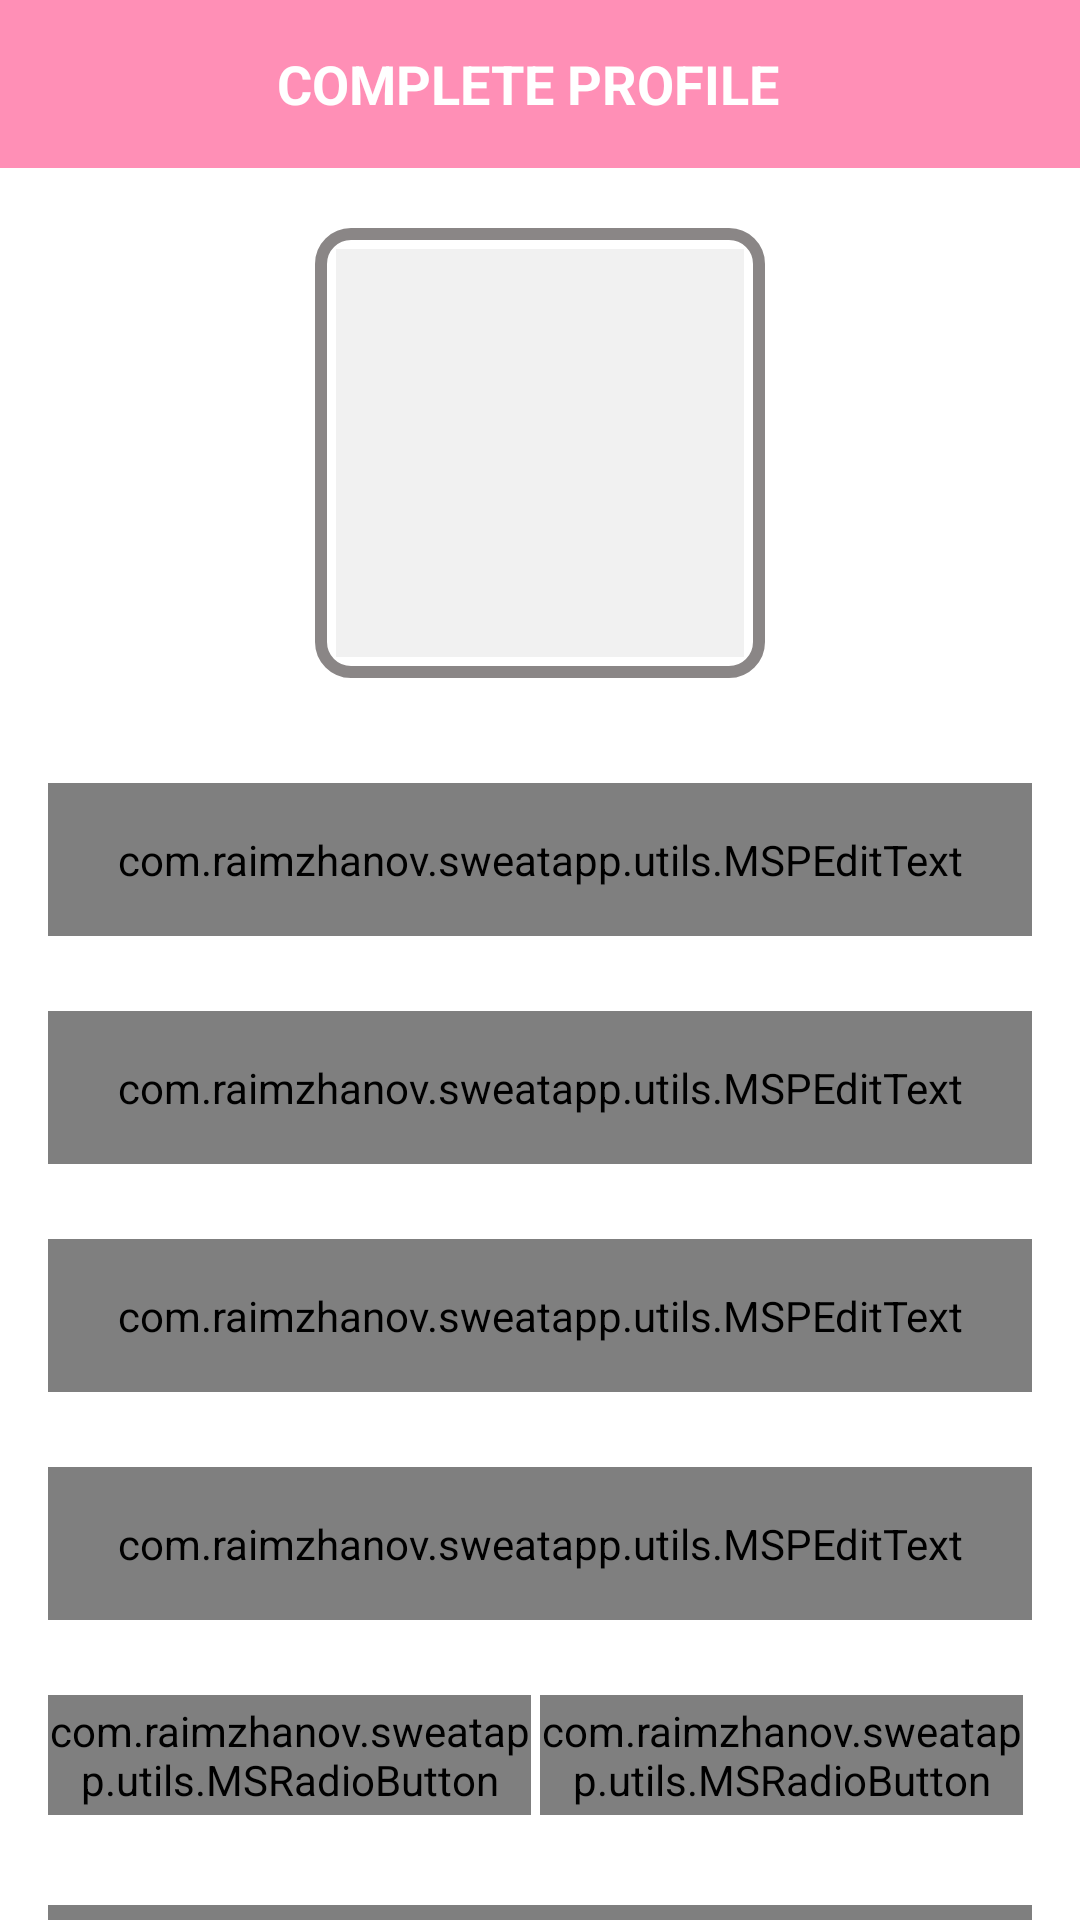

Layout XML and referenced resources for this Android screen:
<!-- AndroidManifest.xml: application theme Theme.SweatApp -->
<!-- res/layout/activity_user_profile.xml -->
<?xml version="1.0" encoding="utf-8"?>
<androidx.constraintlayout.widget.ConstraintLayout xmlns:android="http://schemas.android.com/apk/res/android"
    xmlns:app="http://schemas.android.com/apk/res-auto"
    xmlns:tools="http://schemas.android.com/tools"
    android:layout_width="match_parent"
    android:layout_height="match_parent"
    tools:context=".ui.activities.UserProfileActivity">

    <androidx.appcompat.widget.Toolbar
        android:id="@+id/toolbar_user_profile_activity"
        android:layout_width="match_parent"
        android:layout_height="?attr/actionBarSize"
        android:background="@drawable/app_gradient_color_background"
        app:layout_constraintEnd_toEndOf="parent"
        app:layout_constraintStart_toStartOf="parent"
        app:layout_constraintTop_toTopOf="parent">

        <TextView
            android:id="@+id/tv_title"
            android:layout_width="match_parent"
            android:layout_height="match_parent"
            android:gravity="center"
            android:paddingStart="@dimen/toolbar_title_paddingStart"
            android:paddingEnd="0dp"
            android:text="@string/title_complete_profile"
            android:textColor="@color/white"
            android:textSize="@dimen/toolbar_title_textSize"
            android:textStyle="bold" />
    </androidx.appcompat.widget.Toolbar>

    <ScrollView
        android:layout_width="match_parent"
        android:layout_height="0dp"
        android:fillViewport="true"
        android:scrollbars="none"
        app:layout_constraintBottom_toBottomOf="parent"
        app:layout_constraintEnd_toEndOf="parent"
        app:layout_constraintStart_toStartOf="parent"
        app:layout_constraintTop_toBottomOf="@id/toolbar_user_profile_activity">

        <androidx.constraintlayout.widget.ConstraintLayout
            android:layout_width="match_parent"
            android:layout_height="wrap_content">

            <FrameLayout
                android:id="@+id/fl_user_image"
                android:layout_width="@dimen/profile_user_image_size"
                android:layout_height="@dimen/profile_user_image_size"
                android:layout_marginTop="@dimen/profile_user_image_marginTop"
                app:layout_constraintEnd_toEndOf="parent"
                app:layout_constraintStart_toStartOf="parent"
                app:layout_constraintTop_toTopOf="parent">

                <ImageView
                    android:id="@+id/iv_user_photo"
                    android:layout_width="match_parent"
                    android:layout_height="match_parent"
                    android:layout_margin="@dimen/profile_user_image_margin"
                    android:background="@color/colorLightGrey"
                    android:contentDescription="@string/content_description"
                    android:scaleType="fitXY"
                    android:src="@drawable/user_img" />

                <View
                    android:layout_width="match_parent"
                    android:layout_height="match_parent"
                    android:background="@drawable/user_image_background" />

            </FrameLayout>

            <com.google.android.material.textfield.TextInputLayout
                android:id="@+id/til_first_name"
                style="@style/Widget.MaterialComponents.TextInputLayout.OutlinedBox"
                android:layout_width="match_parent"
                android:layout_height="wrap_content"
                android:layout_marginStart="16dp"
                android:layout_marginTop="35dp"
                android:layout_marginEnd="16dp"
                android:hint="@string/hint_first_name"
                android:textColorHint="@color/colorSecondaryText"
                app:layout_constraintEnd_toEndOf="parent"
                app:layout_constraintStart_toStartOf="parent"
                app:layout_constraintTop_toBottomOf="@id/fl_user_image">

                <com.raimzhanov.sweatapp.utils.MSPEditText
                    android:id="@+id/et_first_name"
                    android:layout_width="match_parent"
                    android:layout_height="wrap_content"
                    android:inputType="text"
                    android:padding="@dimen/et_padding"
                    android:textColor="@color/colorPrimaryText"
                    android:textSize="@dimen/et_textSize" />
            </com.google.android.material.textfield.TextInputLayout>

            <com.google.android.material.textfield.TextInputLayout
                android:id="@+id/til_last_name"
                style="@style/Widget.MaterialComponents.TextInputLayout.OutlinedBox"
                android:layout_width="match_parent"
                android:layout_height="wrap_content"
                android:layout_marginStart="16dp"
                android:layout_marginTop="25dp"
                android:layout_marginEnd="16dp"
                android:hint="@string/hint_last_name"
                android:textColorHint="@color/colorSecondaryText"
                app:layout_constraintEnd_toEndOf="parent"
                app:layout_constraintStart_toStartOf="parent"
                app:layout_constraintTop_toBottomOf="@id/til_first_name">

                <com.raimzhanov.sweatapp.utils.MSPEditText
                    android:id="@+id/et_last_name"
                    android:layout_width="match_parent"
                    android:layout_height="wrap_content"
                    android:inputType="text"
                    android:padding="@dimen/et_padding"
                    android:textColor="@color/colorPrimaryText"
                    android:textSize="@dimen/et_textSize" />

            </com.google.android.material.textfield.TextInputLayout>

            <com.google.android.material.textfield.TextInputLayout
                android:id="@+id/til_email"
                style="@style/Widget.MaterialComponents.TextInputLayout.OutlinedBox"
                android:layout_width="match_parent"
                android:layout_height="wrap_content"
                android:layout_marginStart="16dp"
                android:layout_marginTop="25dp"
                android:layout_marginEnd="16dp"
                android:hint="@string/et_hint_email_id"
                android:textColorHint="@color/colorSecondaryText"
                app:layout_constraintEnd_toEndOf="parent"
                app:layout_constraintStart_toStartOf="parent"
                app:layout_constraintTop_toBottomOf="@id/til_last_name">

                <com.raimzhanov.sweatapp.utils.MSPEditText
                    android:id="@+id/et_email"
                    android:layout_width="match_parent"
                    android:layout_height="wrap_content"
                    android:inputType="textEmailAddress"
                    android:padding="@dimen/et_padding"
                    android:textColor="@color/colorPrimaryText"
                    android:textSize="@dimen/et_textSize" />

            </com.google.android.material.textfield.TextInputLayout>

            <com.google.android.material.textfield.TextInputLayout
                android:id="@+id/til_mobile_number"
                style="@style/Widget.MaterialComponents.TextInputLayout.OutlinedBox"
                android:layout_width="match_parent"
                android:layout_height="wrap_content"
                android:layout_marginStart="16dp"
                android:layout_marginTop="25dp"
                android:layout_marginEnd="16dp"
                android:hint="@string/et_hint_mobile_number"
                android:textColorHint="@color/colorSecondaryText"
                app:layout_constraintEnd_toEndOf="parent"
                app:layout_constraintStart_toStartOf="parent"
                app:layout_constraintTop_toBottomOf="@id/til_email">

                <com.raimzhanov.sweatapp.utils.MSPEditText
                    android:id="@+id/et_mobile_number"
                    android:layout_width="match_parent"
                    android:layout_height="wrap_content"
                    android:inputType="phone"
                    android:padding="@dimen/et_padding"
                    android:textColor="@color/colorPrimaryText"
                    android:textSize="@dimen/et_textSize" />

            </com.google.android.material.textfield.TextInputLayout>

            <RadioGroup
                android:id="@+id/rg_gender"
                android:layout_width="match_parent"
                android:layout_height="@dimen/profile_radio_button_height"
                android:layout_marginStart="16dp"
                android:layout_marginTop="25dp"
                android:layout_marginEnd="16dp"
                android:orientation="horizontal"
                app:layout_constraintBottom_toTopOf="@id/btn_submit"
                app:layout_constraintEnd_toEndOf="parent"
                app:layout_constraintStart_toStartOf="parent"
                app:layout_constraintTop_toBottomOf="@id/til_mobile_number">

                <com.raimzhanov.sweatapp.utils.MSRadioButton
                    android:id="@+id/rb_male"
                    android:layout_width="0dp"
                    android:layout_height="match_parent"
                    android:layout_marginEnd="@dimen/profile_radio_button_marginStartEnd"
                    android:layout_weight="1"
                    android:background="@drawable/drawable_gender_tab_selector"
                    android:button="@null"
                    android:checked="true"
                    android:gravity="center"
                    android:text="@string/rb_lbl_male"
                    android:textColor="@drawable/drawable_gender_tab_color_selector"
                    android:textStyle="bold"/>
                <com.raimzhanov.sweatapp.utils.MSRadioButton
                    android:id="@+id/rb_female"
                    android:layout_width="0dp"
                    android:layout_height="match_parent"
                    android:layout_marginEnd="@dimen/profile_radio_button_marginStartEnd"
                    android:layout_weight="1"
                    android:background="@drawable/drawable_gender_tab_selector"
                    android:button="@null"
                    android:gravity="center"
                    android:text="@string/rb_lbl_female"
                    android:textColor="@drawable/drawable_gender_tab_color_selector"
                    android:textStyle="bold"/>
            </RadioGroup>

            <com.raimzhanov.sweatapp.utils.MSPButton
                android:id="@+id/btn_submit"
                android:layout_width="match_parent"
                android:layout_height="wrap_content"
                android:gravity="center"
                android:layout_marginStart="16dp"
                android:layout_marginTop="30dp"
                android:layout_marginEnd="16dp"
                android:layout_marginBottom="20dp"
                android:background="@drawable/button_background"
                android:foreground="?attr/selectableItemBackground"
               android:paddingTop="@dimen/btn_padding"
                android:paddingBottom="@dimen/btn_padding"
                android:text="@string/ntn_lbl_save"
                app:layout_constraintBottom_toBottomOf="parent"
                app:layout_constraintEnd_toEndOf="parent"
                app:layout_constraintStart_toStartOf="parent"
                app:layout_constraintTop_toBottomOf="@id/rg_gender"
                />

        </androidx.constraintlayout.widget.ConstraintLayout>
    </ScrollView>

</androidx.constraintlayout.widget.ConstraintLayout>
<!-- resources referenced by this layout -->
<resources>
  <color name="colorLightGrey">#F1F1F1</color>
  <color name="colorPrimaryText">#2E2727</color>
  <color name="colorSecondaryText">#8A8686</color>
  <color name="white">#FFFFFFFF</color>
  <dimen name="btn_padding">8dp</dimen>
  <dimen name="et_padding">16dp</dimen>
  <dimen name="et_textSize">16sp</dimen>
  <dimen name="profile_radio_button_height">40dp</dimen>
  <dimen name="profile_radio_button_marginStartEnd">3dp</dimen>
  <dimen name="profile_user_image_margin">7dp</dimen>
  <dimen name="profile_user_image_marginTop">20dp</dimen>
  <dimen name="profile_user_image_size">150dp</dimen>
  <dimen name="toolbar_title_paddingStart">-25dp</dimen>
  <dimen name="toolbar_title_textSize">18sp</dimen>
  <!-- drawable app_gradient_color_background (drawable) -->
  <?xml version="1.0" encoding="utf-8"?>
  <shape xmlns:android="http://schemas.android.com/apk/res/android"
      android:shape="rectangle">
  
      <gradient
          android:angle="180"
          android:startColor="#FF8FB6"
      android:centerColor="#FF8FB6"
      android:endColor="#FF8FB6"
      android:type="linear"/>
  </shape>
  <!-- drawable button_background (drawable) -->
  <?xml version="1.0" encoding="utf-8"?>
  <shape android:shape="rectangle" xmlns:android="http://schemas.android.com/apk/res/android">
  <gradient android:angle="360"
      android:endColor="#EC1B0C"
      android:startColor="#882245"
      android:type="linear"/>
      <corners android:radius="@dimen/button_background_radius"/>
  </shape>
  <!-- drawable drawable_gender_tab_color_selector (drawable-v24) -->
  <?xml version="1.0" encoding="utf-8"?>
  <selector xmlns:android="http://schemas.android.com/apk/res/android">
  
  <item android:color = "@color/white" android:state_checked="true" />
  
      <item  android:color = "@color/colorSecondaryText" android:state_checked="false" />
  </selector>
  <!-- drawable user_image_background (drawable) -->
  <?xml version="1.0" encoding="utf-8"?>
  <shape android:shape="rectangle" xmlns:android="http://schemas.android.com/apk/res/android">
  <stroke android:width="@dimen/user_image_background_stroke"
      android:color="@color/colorSecondaryText" />
      <corners android:radius="@dimen/user_image_background_corner_radius"/>
  </shape>
  <string name="content_description">image</string>
  <string name="et_hint_email_id">Email ID</string>
  <string name="et_hint_mobile_number">Mobile Number</string>
  <string name="hint_first_name">First name</string>
  <string name="hint_last_name">Last name</string>
  <string name="ntn_lbl_save">Save</string>
  <string name="rb_lbl_female">FEMALE</string>
  <string name="rb_lbl_male">MALE</string>
  <string name="title_complete_profile">COMPLETE PROFILE</string>
  <style name="Theme.SweatApp" parent="Theme.MaterialComponents.Light.DarkActionBar">
          
  
          <item name="windowNoTitle">true</item>
          <item name="windowActionBar">false</item>
          <item name="colorPrimary">@color/purple_500</item>
          
          <item name="colorSecondary">@color/teal_200</item>
      </style>
  <dimen name="button_background_radius">10dp</dimen>
  <color name="colorAccent">#A3225E</color>
  <dimen name="gender_radio_button_radius">5dp</dimen>
  <dimen name="gender_radio_button_stroke_width">1dp</dimen>
  <dimen name="user_image_background_stroke">4dp</dimen>
  <dimen name="user_image_background_corner_radius">10dp</dimen>
  <color name="purple_500">#FF6200EE</color>
  <color name="teal_200">#FF03DAC5</color>
</resources>
